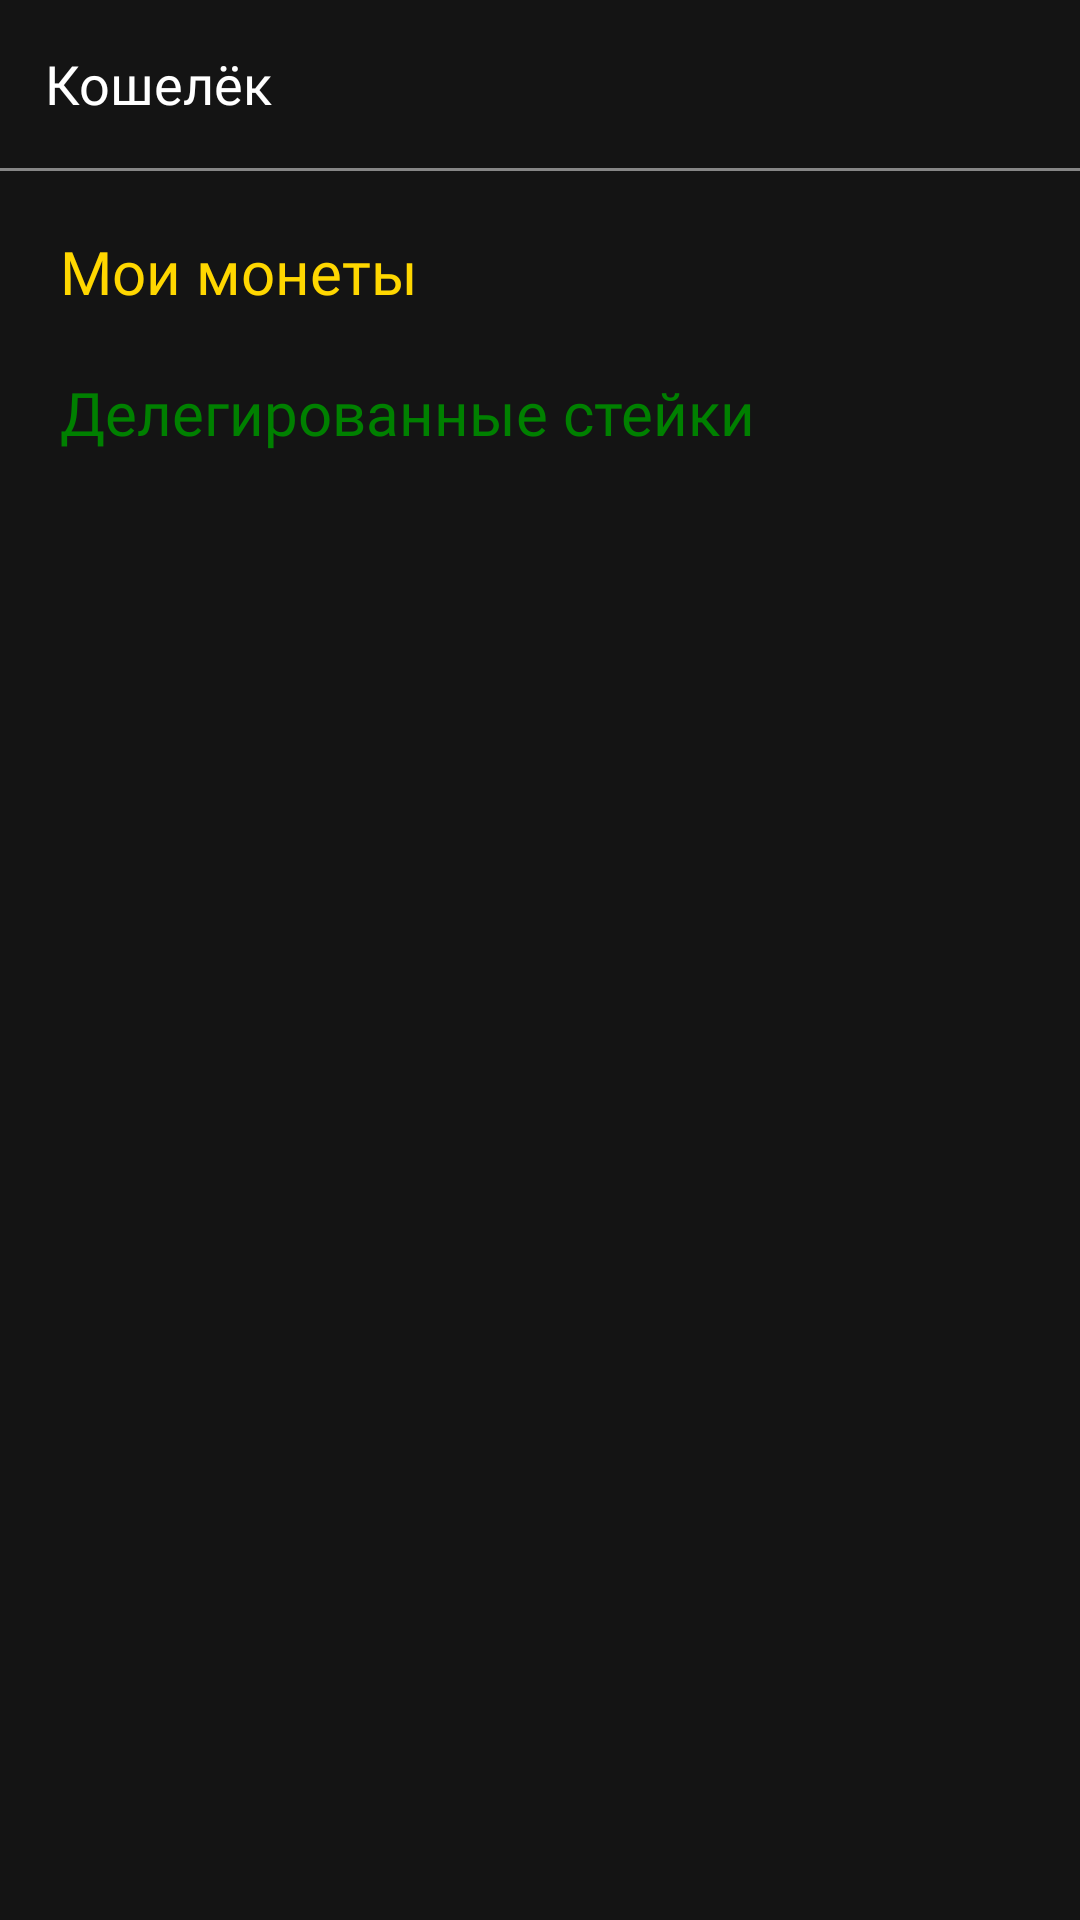

Produce the Android XML layout that renders to this screen, including the resource entries it uses.
<!-- AndroidManifest.xml: application theme AppTheme -->
<!-- res/layout/fragment_wallet.xml -->
<?xml version="1.0" encoding="utf-8"?>
<androidx.constraintlayout.widget.ConstraintLayout
    xmlns:android="http://schemas.android.com/apk/res/android"
    xmlns:tools="http://schemas.android.com/tools"
    android:layout_width="match_parent"
    android:layout_height="match_parent"
    xmlns:app="http://schemas.android.com/apk/res-auto">

    <androidx.appcompat.widget.Toolbar
        android:id="@+id/toolbar"

        android:layout_width="match_parent"
        android:layout_height="?actionBarSize"

        app:contentInsetStart="0dp"
        app:layout_constraintStart_toStartOf="parent"
        app:layout_constraintTop_toTopOf="parent"
        app:layout_constraintEnd_toEndOf="parent">

        <androidx.constraintlayout.widget.ConstraintLayout
            android:layout_width="match_parent"
            android:layout_height="wrap_content">

            <TextView
                style="@style/MainToolbarTitle"

                android:layout_marginStart="@dimen/spacing_15"

                app:layout_constraintTop_toTopOf="parent"
                app:layout_constraintBottom_toBottomOf="parent"
                app:layout_constraintStart_toStartOf="parent"

                android:text="@string/wallet"/>

        </androidx.constraintlayout.widget.ConstraintLayout>
    </androidx.appcompat.widget.Toolbar>

    <View
        android:id="@+id/firstSeparator"
        style="@style/SeparatorView"
        app:layout_constraintStart_toStartOf="parent"
        app:layout_constraintEnd_toEndOf="parent"
        app:layout_constraintTop_toBottomOf="@id/toolbar" />

    <androidx.core.widget.NestedScrollView
        android:id="@+id/nsv"
        android:layout_width="match_parent"
        android:layout_height="0dp"

        app:layout_constraintStart_toStartOf="parent"
        app:layout_constraintEnd_toEndOf="parent"
        app:layout_constraintTop_toBottomOf="@id/firstSeparator"
        app:layout_constraintBottom_toBottomOf="parent">

        <androidx.constraintlayout.widget.ConstraintLayout
            android:layout_width="match_parent"
            android:layout_height="wrap_content">

            <TextView
                android:id="@+id/tvMyCoins"

                android:textColor="@color/colorGold"
                android:textSize="@dimen/text_size_20"
                android:fontFamily="@font/raleway_regular"


                android:layout_width="0dp"
                android:layout_height="wrap_content"

                android:layout_marginStart="@dimen/spacing_20"
                android:layout_marginTop="@dimen/spacing_20"

                android:text="@string/my_coins"

                app:layout_constraintStart_toStartOf="parent"
                app:layout_constraintTop_toTopOf="parent"
                app:layout_constraintEnd_toEndOf="parent"/>

            <androidx.recyclerview.widget.RecyclerView
                android:id="@+id/rvMyCoins"
                app:layoutManager="androidx.recyclerview.widget.LinearLayoutManager"
                android:layout_width="match_parent"
                android:layout_height="wrap_content"

                android:nestedScrollingEnabled="false"

                app:layout_constraintStart_toStartOf="parent"
                app:layout_constraintEnd_toEndOf="parent"
                app:layout_constraintTop_toBottomOf="@id/tvMyCoins"/>

            <TextView
                android:id="@+id/tvDelegatedStakes"

                android:textColor="@color/colorGreen"
                android:textSize="@dimen/text_size_20"
                android:fontFamily="@font/raleway_regular"


                android:layout_width="0dp"
                android:layout_height="wrap_content"

                android:layout_marginStart="@dimen/spacing_20"
                android:layout_marginTop="@dimen/spacing_20"

                android:text="@string/delegated_stakes"

                app:layout_constraintStart_toStartOf="parent"
                app:layout_constraintTop_toBottomOf="@id/rvMyCoins"
                app:layout_constraintEnd_toEndOf="parent"/>

            <androidx.recyclerview.widget.RecyclerView
                android:id="@+id/rvDelegatedCoins"
                app:layoutManager="androidx.recyclerview.widget.LinearLayoutManager"
                android:layout_width="match_parent"
                android:layout_height="wrap_content"

                app:layout_constraintStart_toStartOf="parent"
                app:layout_constraintEnd_toEndOf="parent"
                app:layout_constraintTop_toBottomOf="@id/tvDelegatedStakes"/>

        </androidx.constraintlayout.widget.ConstraintLayout>

    </androidx.core.widget.NestedScrollView>

    <ProgressBar
        android:id="@+id/pbLoading"

        android:layout_width="@dimen/spacing_50"
        android:layout_height="@dimen/spacing_50"

        android:visibility="gone"

        app:layout_constraintStart_toStartOf="parent"
        app:layout_constraintEnd_toEndOf="parent"
        app:layout_constraintTop_toBottomOf="@id/firstSeparator"
        app:layout_constraintBottom_toBottomOf="parent" />


</androidx.constraintlayout.widget.ConstraintLayout>
<!-- resources referenced by this layout -->
<resources>
  <color name="colorGold">#FFD700</color>
  <color name="colorGreen">#008000</color>
  <dimen name="spacing_15">15dp</dimen>
  <dimen name="spacing_20">20dp</dimen>
  <dimen name="spacing_50">50dp</dimen>
  <dimen name="text_size_20">20sp</dimen>
  <string name="delegated_stakes">Делегированные стейки</string>
  <string name="my_coins">Мои монеты</string>
  <string name="wallet">Кошелёк</string>
  <style name="MainToolbarTitle">
          <item name="android:layout_width">wrap_content</item>
          <item name="android:layout_height">match_parent</item>
          <item name="android:textColor">@color/colorTextPrimary</item>
          <item name="android:fontFamily">@font/raleway_bold</item>
          <item name="android:textSize">18sp</item>
      </style>
  <style name="SeparatorView">
          <item name="android:layout_width">match_parent</item>
          <item name="android:layout_height">1dp</item>
          <item name="android:background">@color/colorGray</item>
      </style>
  <style name="AppTheme" parent="Theme.MaterialComponents.NoActionBar">
          <item name="colorPrimary">@color/colorPrimary</item>
          <item name="colorPrimaryDark">@color/colorPrimaryDark</item>
          <item name="colorAccent">@color/colorAccent</item>
  
          <item name="android:statusBarColor">?colorPrimaryDark</item>
          <item name="android:windowBackground">@color/colorBackground</item>
          <item name="android:colorBackground">@color/colorBackground</item>
          <item name="android:textColorPrimary">@color/colorTextPrimary</item>
          <item name="android:textColorSecondary">@color/colorTextSecondary</item>
          <item name="android:listDivider">@color/colorDivider</item>
          <item name="android:divider">@color/colorDivider</item>
          <item name="android:textColorHint">@color/colorTextHint</item>
          <item name="android:shadowColor">@color/colorShadow</item>
      </style>
  <color name="colorTextPrimary">#ffffff</color>
  <color name="colorGray">#868686</color>
  <color name="colorPrimary">#282828</color>
  <color name="colorPrimaryDark">#202020</color>
  <color name="colorAccent">#ff7f4c</color>
  <color name="colorBackground">#141414</color>
  <color name="colorTextSecondary">#b3ffffff</color>
  <color name="colorDivider">#1fffffff</color>
  <color name="colorTextHint">#80ffffff</color>
  <color name="colorShadow">#000000</color>
</resources>
